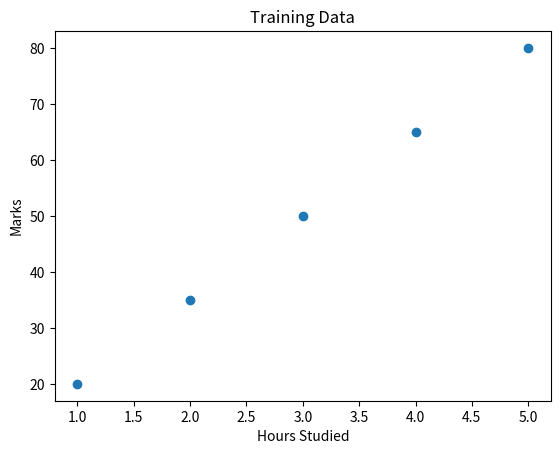
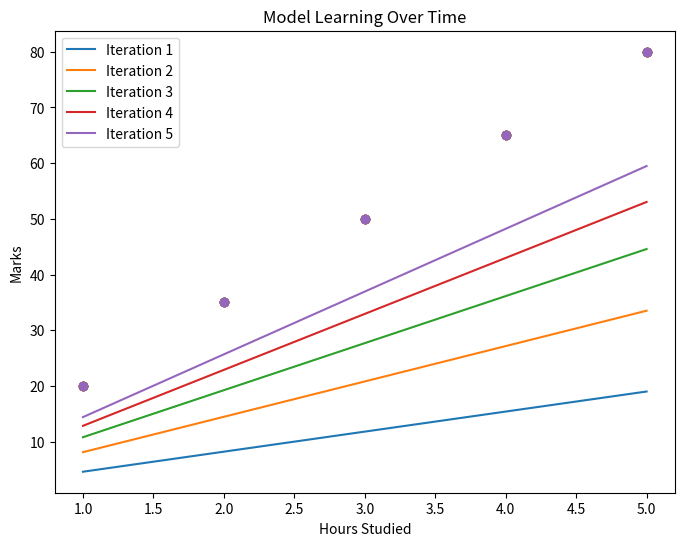

Reproduce these figures in Python, in order.
# Here we import all the necessary libraries
import numpy as np
import matplotlib.pyplot as plt

# Study hours vs marks
X = np.array([1, 2, 3, 4, 5]) # X axis is the study hours
y = np.array([20, 35, 50, 65, 80]) # Y axis is the marks

plt.scatter(X, y)
plt.xlabel("Hours Studied")
plt.ylabel("Marks")
plt.title("Training Data")
plt.show()


# Initial random guess
m = 0
c = 0


def loss(y_true, y_pred):
    return np.mean((y_true - y_pred) ** 2) # Mean Square Error Mean(actual_Y_Value - what_we_predicted) ^ 2


lr = 0.01  # learning rate

def train_step(X, y, m, c):
    y_pred = m * X + c
    
    dm = -2 * np.mean(X * (y - y_pred))
    dc = -2 * np.mean(y - y_pred)
    
    m = m - lr * dm
    c = c - lr * dc
    
    return m, c


plt.figure(figsize=(8,6))

# Training Loop
for epoch in range(1, 6):
    m, c = train_step(X, y, m, c)
    
    y_pred = m * X + c
    
    plt.scatter(X, y)
    plt.plot(X, y_pred, label=f"Iteration {epoch}")
    
plt.legend()
plt.title("Model Learning Over Time")
plt.xlabel("Hours Studied")
plt.ylabel("Marks")
plt.show()


hours = 6
predicted_marks = m * hours + c

print(f"Predicted marks for {hours} hours of study:", round(predicted_marks, 2))


